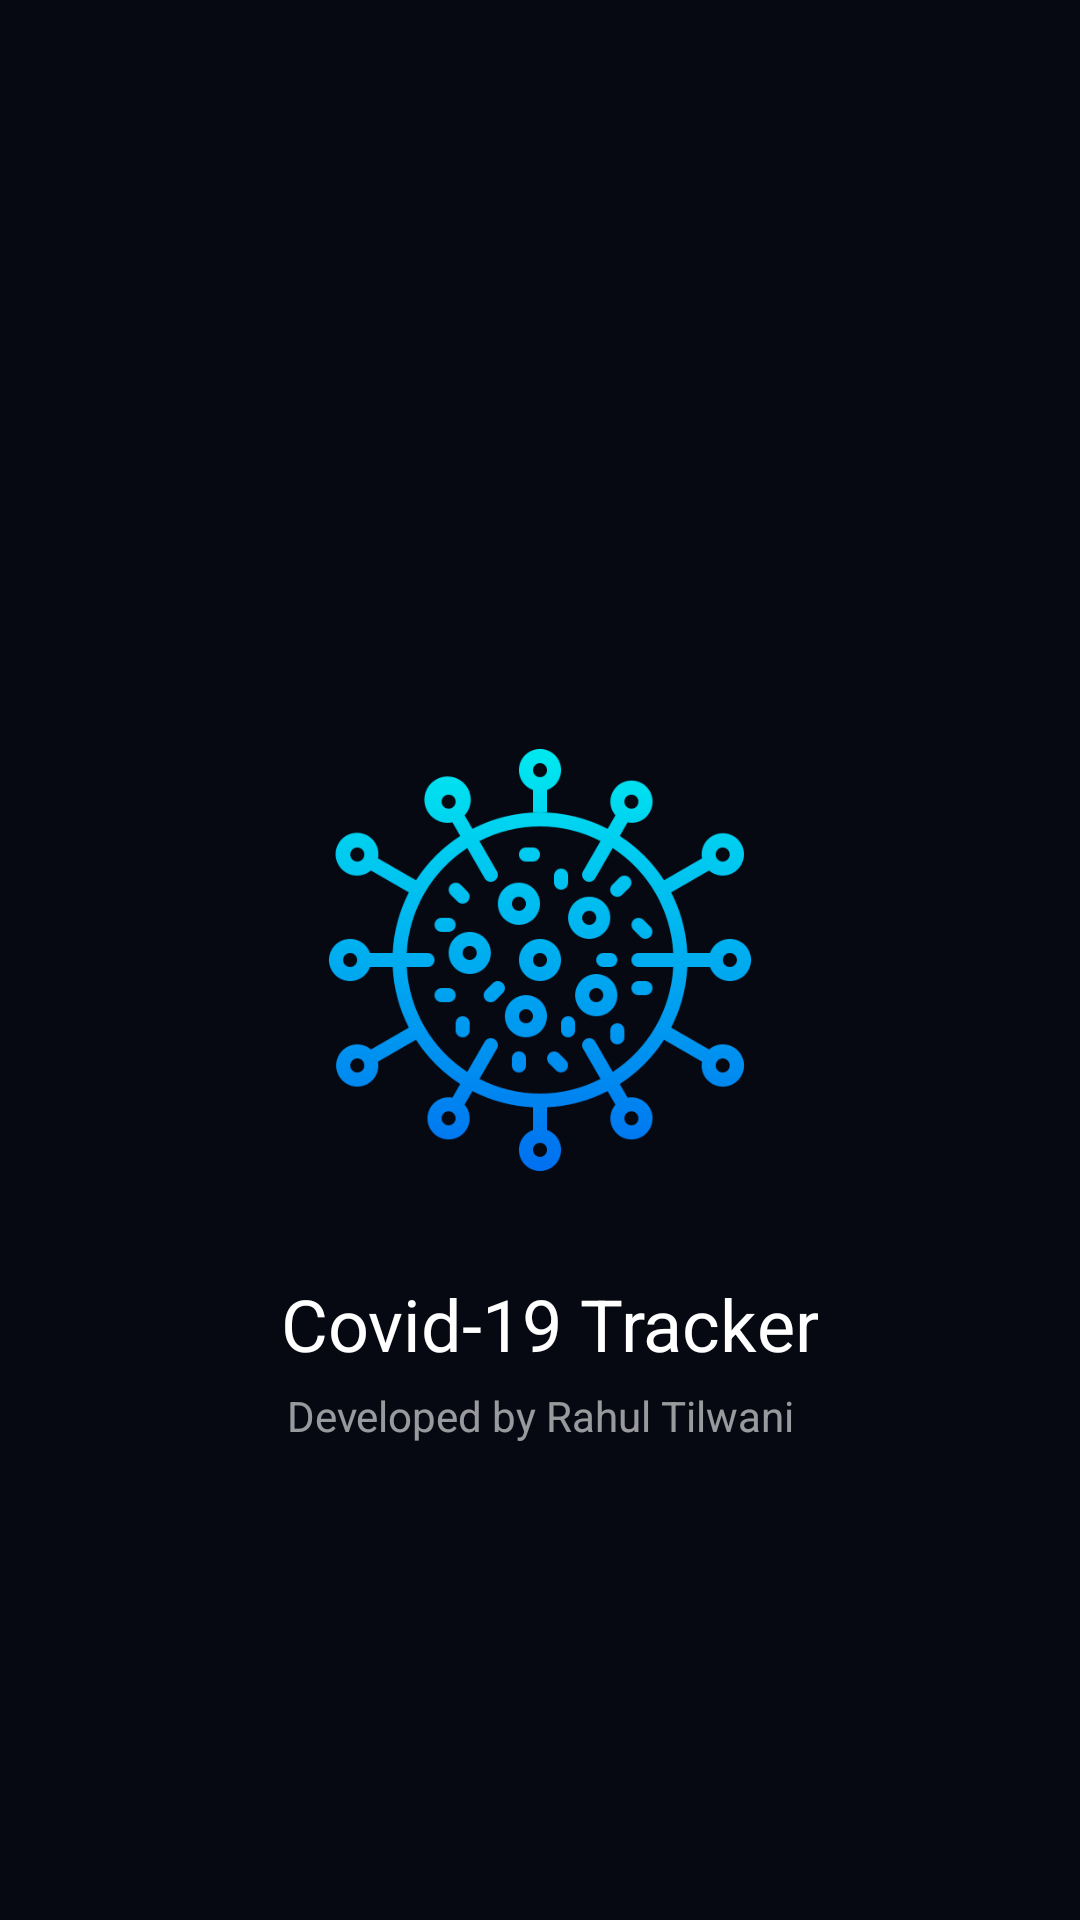

Write the Android layout XML for this screen, with the resource values it uses.
<!-- AndroidManifest.xml: application theme AppTheme -->
<!-- res/layout/activity_splash_screen.xml -->
<?xml version="1.0" encoding="utf-8"?>
<RelativeLayout xmlns:android="http://schemas.android.com/apk/res/android"
    android:layout_width="match_parent"
    android:layout_height="match_parent"
    android:background="@color/background">




    <TextView
        android:id="@+id/title"
        android:layout_width="wrap_content"
        android:layout_height="wrap_content"
        android:layout_below="@id/splash_screen_progress_bar"
        android:layout_centerInParent="true"
        android:layout_marginTop="10dp"
        android:text=" Covid-19 Tracker"
        android:textAlignment="center"
        android:textColor="@color/white"
        android:textSize="24sp" />

    <TextView
        android:layout_width="wrap_content"
        android:layout_height="wrap_content"
        android:layout_below="@id/title"
        android:layout_centerInParent="true"
        android:layout_marginTop="5dp"
        android:text="Developed by Rahul Tilwani"
        android:textAlignment="center"
        android:textColor="#97FFFFFF" />


    <ProgressBar
        android:id="@+id/splash_screen_progress_bar"
        style="@android:style/Widget.DeviceDefault.Light.ProgressBar"
        android:layout_width="150dp"
        android:layout_centerInParent="true"

        android:layout_height="150dp"

        android:foregroundGravity="center"
        android:layout_margin="20dp"
        android:indeterminateDrawable="@drawable/my_progress_indeterminate" />
</RelativeLayout>
<!-- resources referenced by this layout -->
<resources>
  <color name="background">#070912</color>
  <color name="white">#FFFFFF</color>
  
      ////
  <!-- drawable my_progress_indeterminate (drawable) -->
  <?xml version="1.0" encoding="utf-8"?>
  <animated-rotate xmlns:android="http://schemas.android.com/apk/res/android"
      android:drawable="@drawable/animation"
      android:pivotX="50%"
      android:pivotY="50%"/>
  <style name="AppTheme" parent="Theme.MaterialComponents.Light.NoActionBar">
          
          <item name="colorPrimary">@color/background</item>
          <item name="colorPrimaryDark">@color/background</item>
          <item name="colorAccent">@color/colorAccent</item>
      </style>
  <!-- drawable animation (drawable) -->
  <?xml version="1.0" encoding="utf-8"?>
  <animation-list xmlns:android="http://schemas.android.com/apk/res/android"
      android:oneshot="false">
  
      <item android:drawable="@drawable/covidicon" android:duration="50" />
      <item android:drawable="@drawable/covidicon" android:duration="50" />
      <item android:drawable="@drawable/covidicon" android:duration="50" />
      <rotate
          xmlns:android="http://schemas.android.com/apk/res/android"
          android:drawable="@drawable/covidicon"
          android:fromDegrees="330"
          android:pivotX="50%"
          android:pivotY="50%"
          android:repeatCount="1"
          android:toDegrees="360" />
  
  </animation-list>
  <color name="colorAccent">#03DAC5</color>
  <!-- drawable covidicon: png bitmap (drawable-hdpi, 43826 bytes) -->
</resources>
